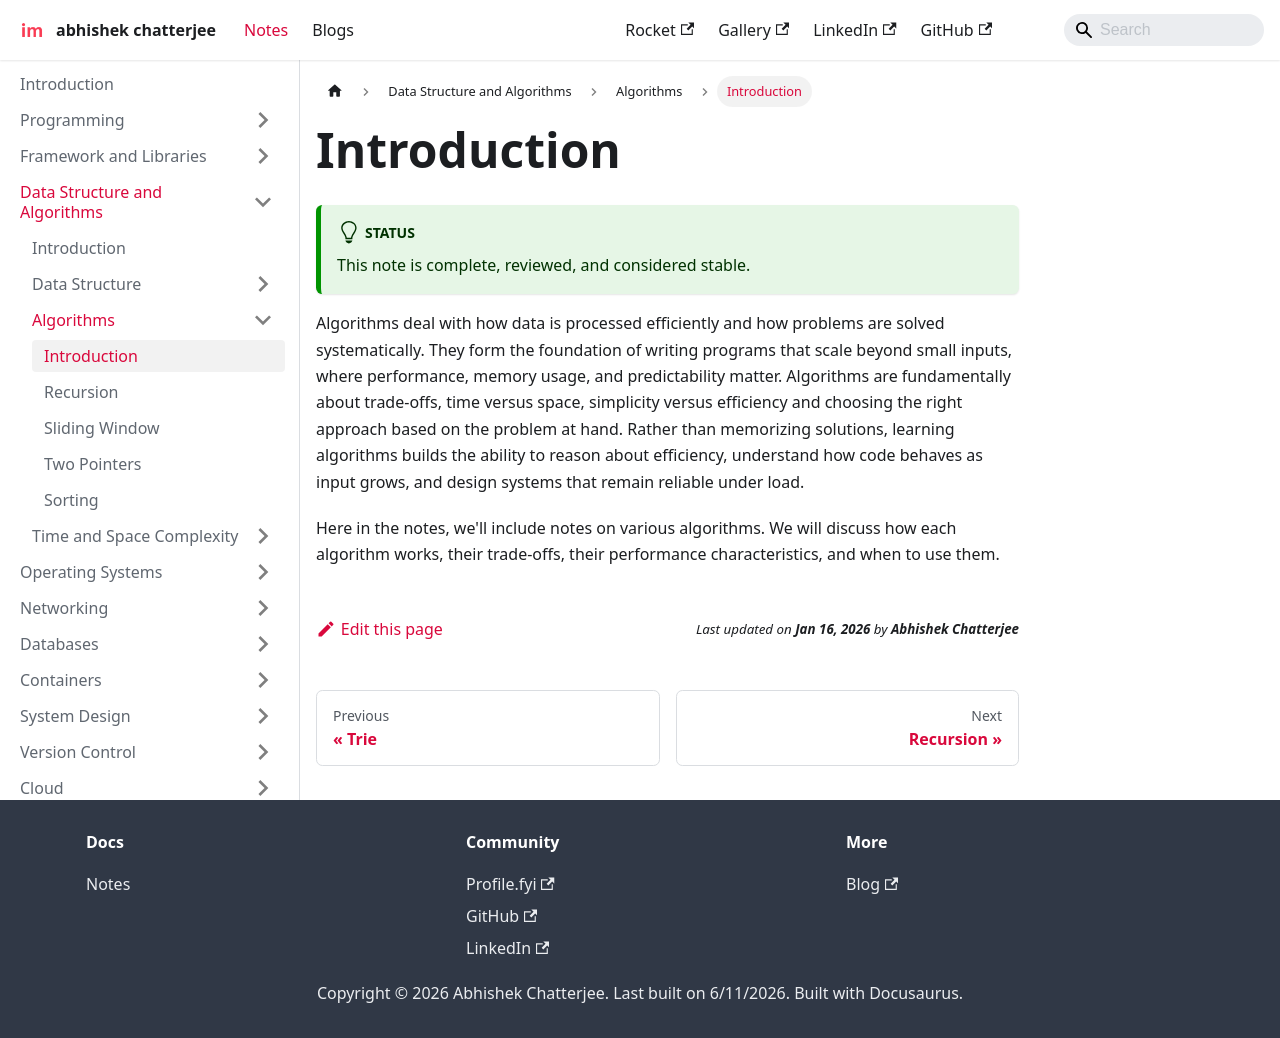

repository: imdeepmind/imdeepmind.github.io · page: docs/data-structure-and-algorithms/algorithms/introduction/index.html · generator: docusaurus

---
sidebar_position: 1
---

# Introduction

:::tip[Status]

This note is complete, reviewed, and considered stable.

:::

Algorithms deal with how data is processed efficiently and how problems are solved systematically. They form the foundation of writing programs that scale beyond small inputs, where performance, memory usage, and predictability matter. Algorithms are fundamentally about trade-offs, time versus space, simplicity versus efficiency and choosing the right approach based on the problem at hand. Rather than memorizing solutions, learning algorithms builds the ability to reason about efficiency, understand how code behaves as input grows, and design systems that remain reliable under load.

Here in the notes, we'll include notes on various algorithms. We will discuss how each algorithm works, their trade-offs, their performance characteristics, and when to use them.
